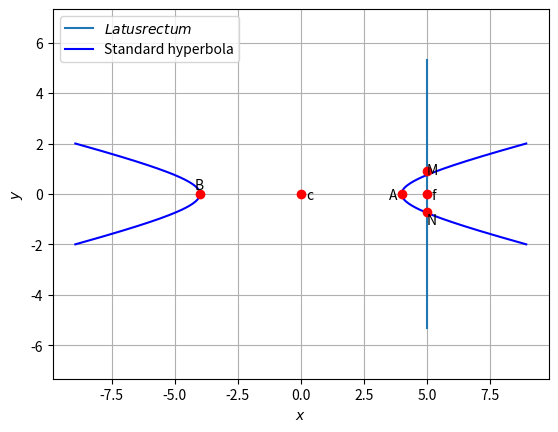

Here is the Python script that generated this plot:
# -*- coding: utf-8 -*-
"""Assignment-7.ipynb

Automatically generated by Colaboratory.

Original file is located at
    https://colab.research.google.com/<link-removed>
"""

# -*- coding: utf-8 -*-
"""Assignment-7.ipynb
Automatically generated by Colaboratory.
Original file is located at
    https://colab.research.google.com/<link-removed>
"""

# -*- coding: utf-8 -*-
"""Assignment-8.ipynb
Automatically generated by Colaboratory.
Original file is located at
    https://colab.research.google.com/<link-removed>
"""

import numpy as np
import matplotlib.pyplot as plt
from numpy import linalg as LA

#setting up plot
fig = plt.figure()
ax = fig.add_subplot(111, aspect='equal')
len = 150
y = np.linspace(-2,2,len)

#Generate line points
def line_gen(A,B):
  len =10
  x_AB = np.zeros((2,len))
  lam_1 = np.linspace(0,1,len)
  for i in range(len):
    temp1 = A + lam_1[i]*(B-A)
    x_AB[:,i]= temp1.T
  return x_AB


#hyper parameters
V = np.array(([9,0],[0,-16]))
f = 1
u = np.array(([0,0]))
Vinv = LA.inv(V)

#Eigenvalues and eigenvectors
D_vec,P = LA.eig(V)
D = np.diag(D_vec)
uconst = u.T@Vinv@u-f
a = np.sqrt(np.abs(uconst/D_vec[0]))
b = np.sqrt(np.abs(uconst/D_vec[1]))

def hyper_gen(y):
	x = 4*np.sqrt(1+y**2)
	return x

#Affine Parameters
c = -Vinv@u
R =  np.array(([4,0],[0,3]))
ParamMatrix = np.array(([a,0],[0,b]))


#Generating the Standard Hyperbola
x = hyper_gen(y)
xStandardHyperLeft = np.vstack((-x,y))
xStandardHyperRight = np.vstack((x,y))

#Plotting points
A = np.array([4,0])
B = np.array([-4,0])
f = np.array([5,0])
M = np.array([5,5.3])
N = np.array([5,-5.3])

#Latus rectum
x_MN = line_gen(M,N)
plt.plot(x_MN[0,:],x_MN[1,:],label='$Latus rectum$')


#Plotting the standard hyperbola
plt.plot(xStandardHyperLeft[0,:],xStandardHyperLeft[1,:],label='Standard hyperbola',color='b')
plt.plot(xStandardHyperRight[0,:],xStandardHyperRight[1,:],color='b')


plt.plot(0,0, 'o',color='r')
plt.text(0.2 ,-0.2,'c')
plt.plot(4,0, 'o',color='r')
plt.text(3.5 ,-0.2,'A')
plt.plot(-4,0, 'o',color='r')
plt.text(-4.2 ,0.2,'B')
plt.plot(5.0,0.9, 'o',color='r')
plt.text(5.0 ,0.8,'M')
plt.plot(5.0,-0.7, 'o',color='r')
plt.text(5.0 ,-1.2,'N')
plt.plot(5.0,0, 'o',color='r')
plt.text(5.2 ,-0.2,'f' )

plt.xlabel('$x$')
plt.ylabel('$y$')
plt.legend(loc='best')
plt.grid(10) # minor
plt.axis('equal')

plt.show()
